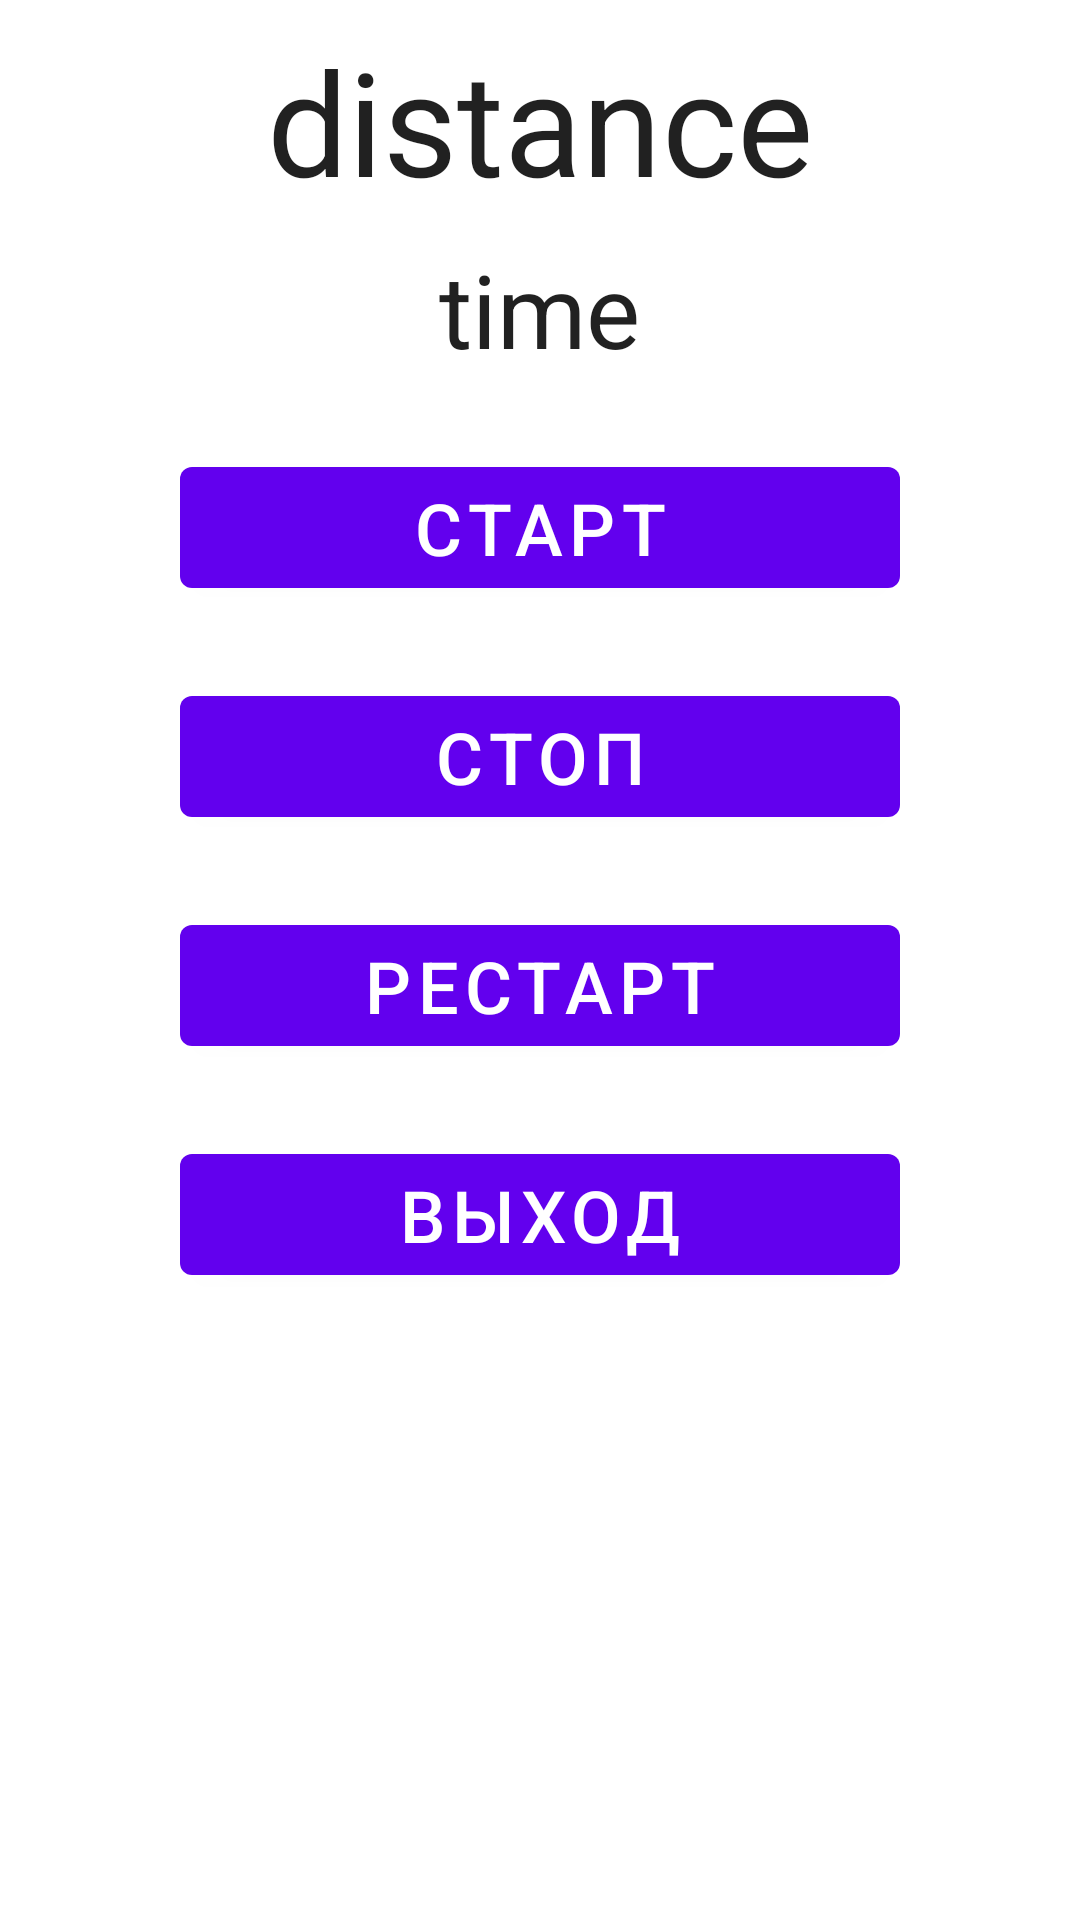

Android layout source for this screen:
<!-- AndroidManifest.xml: activity theme Theme.Odometer -->
<!-- res/layout/activity_main.xml -->
<?xml version="1.0" encoding="utf-8"?>
<androidx.constraintlayout.widget.ConstraintLayout xmlns:android="http://schemas.android.com/apk/res/android"
    xmlns:app="http://schemas.android.com/apk/res-auto"
    xmlns:tools="http://schemas.android.com/tools"
    android:layout_width="match_parent"
    android:layout_height="match_parent"
    tools:context=".MainActivity">

    <ScrollView
        android:layout_width="match_parent"
        android:layout_height="match_parent">

        <LinearLayout
            android:layout_width="match_parent"
            android:layout_height="wrap_content"
            android:orientation="vertical">

            <TextView
                android:id="@+id/distance"
                android:layout_width="wrap_content"
                android:layout_height="wrap_content"
                android:layout_gravity="center"
                android:layout_margin="8dp"
                android:text="distance"
                android:textAppearance="@style/TextAppearance.AppCompat.Large"
                android:textSize="48sp" />

            <TextView
                android:id="@+id/time"
                android:layout_width="wrap_content"
                android:layout_height="wrap_content"
                android:layout_gravity="center"
                android:text="time"
                android:textAppearance="@style/TextAppearance.AppCompat.Large"
                android:textSize="34sp" />

            <Button
                android:id="@+id/start"
                android:layout_width="match_parent"
                android:layout_height="wrap_content"
                android:layout_gravity="center"
                android:layout_marginLeft="60dp"
                android:layout_marginTop="24dp"
                android:layout_marginRight="60dp"
                android:onClick="onClickStart"
                android:text="@string/start"
                android:textSize="24sp" />

            <Button
                android:id="@+id/stop"
                android:layout_width="match_parent"
                android:layout_height="wrap_content"
                android:layout_gravity="center"
                android:layout_marginLeft="60dp"
                android:layout_marginTop="24dp"
                android:layout_marginRight="60dp"
                android:onClick="onClickStop"
                android:text="@string/stop"
                android:textSize="24sp" />

            <Button
                android:id="@+id/reset"
                android:layout_width="match_parent"
                android:layout_height="wrap_content"
                android:layout_gravity="center"
                android:layout_marginLeft="60dp"
                android:layout_marginTop="24dp"
                android:layout_marginRight="60dp"
                android:onClick="onClickReset"
                android:text="@string/reset"
                android:textSize="24sp" />

            <Button
                android:id="@+id/exit"
                android:layout_width="match_parent"
                android:layout_height="wrap_content"
                android:layout_gravity="center"
                android:layout_marginLeft="60dp"
                android:layout_marginTop="24dp"
                android:layout_marginRight="60dp"
                android:onClick="onClickExit"
                android:text="@string/exit"
                android:textSize="24sp" />

        </LinearLayout>
    </ScrollView>

</androidx.constraintlayout.widget.ConstraintLayout>
<!-- resources referenced by this layout -->
<resources>
  <string name="exit">Выход</string>
  <string name="reset">Рестарт</string>
  <string name="start">Старт</string>
  <string name="stop">Стоп</string>
  <style name="Theme.Odometer" parent="Theme.MaterialComponents.Light.NoActionBar">
          
          <item name="colorPrimary">@color/purple_500</item>
          <item name="colorPrimaryVariant">@color/purple_700</item>
          <item name="colorOnPrimary">@color/white</item>
          
          <item name="colorSecondary">@color/teal_200</item>
          <item name="colorSecondaryVariant">@color/teal_700</item>
          <item name="colorOnSecondary">@color/black</item>
          
          <item name="android:statusBarColor" tools:targetApi="l">?attr/colorPrimaryVariant</item>
          
      </style>
  <color name="white">#FFFFFFFF</color>
  <color name="teal_200">#FF03DAC5</color>
  <color name="teal_700">#FF018786</color>
  <color name="black">#FF000000</color>
  <!-- not gathered from this repository: default colours our renderer supplied (Android Studio template values) -->
  <color name="purple_500">#FF6200EE</color>
  <color name="purple_700">#FF3700B3</color>
</resources>
